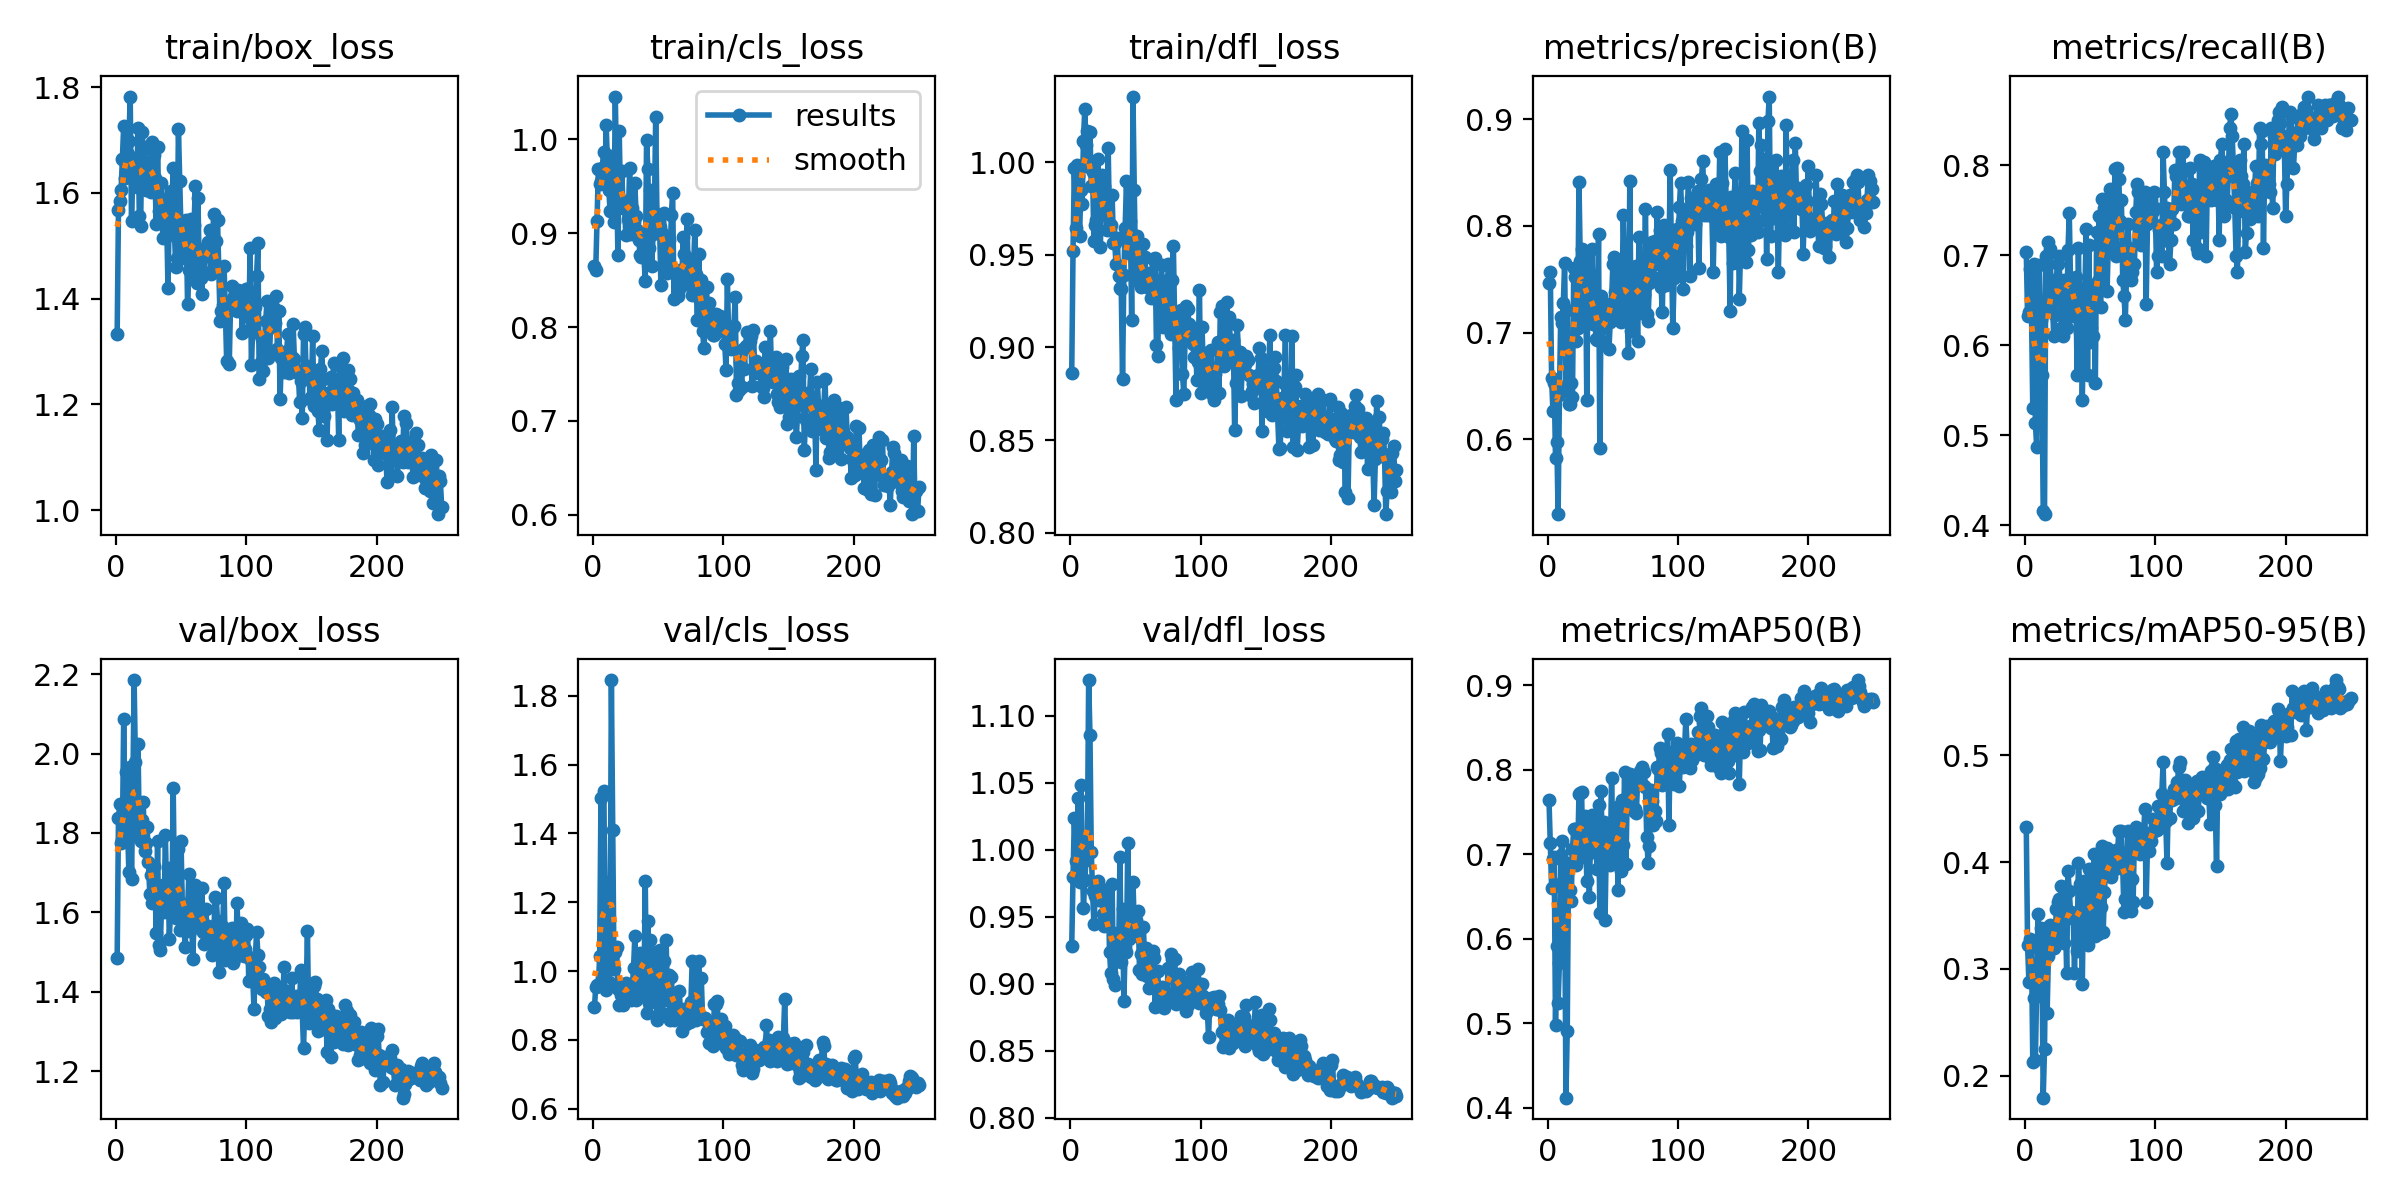

The table this chart was drawn from, first rows:
epoch, time, train/box_loss, train/cls_loss, train/dfl_loss, metrics/precision(B), metrics/recall(B), metrics/mAP50(B), metrics/mAP50-95(B), val/box_loss, val/cls_loss, val/dfl_loss, lr/pg0, lr/pg1, lr/pg2
1, 4.491, 1.334, 0.8651, 0.8862, 0.7464, 0.7032, 0.7641, 0.4331, 1.484, 0.895, 0.9279, 0.0004, 0.0004, 0.0004
2, 7.762, 1.568, 0.8608, 0.9517, 0.7564, 0.6321, 0.7136, 0.3226, 1.836, 0.9529, 0.9797, 0.0008168, 0.0008168, 0.0008168
3, 10.66, 1.585, 0.9134, 0.9968, 0.657, 0.6372, 0.6605, 0.2881, 1.873, 0.9594, 1.024, 0.00123, 0.00123, 0.00123
4, 13.43, 1.606, 0.9686, 0.9646, 0.627, 0.6842, 0.6942, 0.3283, 1.775, 0.9562, 0.9917, 0.00164, 0.00164, 0.00164
5, 16.19, 1.663, 0.9524, 0.9984, 0.6531, 0.6372, 0.6963, 0.32, 1.782, 1.043, 0.9783, 0.001968, 0.001968, 0.001968
6, 18.91, 1.727, 0.9559, 0.9923, 0.5821, 0.53, 0.4983, 0.213, 2.088, 1.502, 1.039, 0.00196, 0.00196, 0.00196
7, 21.64, 1.628, 0.9695, 0.96, 0.5977, 0.6903, 0.5913, 0.2729, 1.811, 0.9801, 0.9762, 0.001952, 0.001952, 0.001952
8, 24.29, 1.655, 0.9871, 0.985, 0.5299, 0.5133, 0.5242, 0.2147, 1.953, 1.523, 1.048, 0.001945, 0.001945, 0.001945
9, 27.05, 1.673, 0.9529, 0.9776, 0.6419, 0.4867, 0.5716, 0.2832, 1.808, 1.259, 1.003, 0.001937, 0.001937, 0.001937
10, 29.81, 1.698, 1.015, 1.012, 0.715, 0.6372, 0.6997, 0.3517, 1.7, 0.9441, 0.9564, 0.001929, 0.001929, 0.001929
11, 32.44, 1.782, 0.9741, 1.028, 0.7088, 0.6893, 0.7152, 0.3194, 1.966, 1.054, 0.9777, 0.001921, 0.001921, 0.001921
12, 35.23, 1.547, 0.9466, 1.009, 0.7276, 0.6283, 0.6681, 0.3382, 1.683, 0.967, 0.9925, 0.001913, 0.001913, 0.001913
13, 37.9, 1.64, 0.9235, 1.017, 0.7654, 0.5664, 0.6569, 0.3035, 1.903, 1.053, 1.002, 0.001905, 0.001905, 0.001905
14, 40.63, 1.64, 0.9822, 0.9975, 0.6503, 0.4159, 0.4121, 0.1793, 2.185, 1.846, 1.127, 0.001897, 0.001897, 0.001897
15, 43.29, 1.664, 0.9729, 1.016, 0.7213, 0.4123, 0.4909, 0.225, 1.978, 1.409, 1.086, 0.001889, 0.001889, 0.001889
16, 46, 1.61, 0.9119, 0.9871, 0.6331, 0.6991, 0.6899, 0.3383, 1.793, 1.006, 0.9985, 0.001881, 0.001881, 0.001881
17, 48.63, 1.722, 1.046, 0.9946, 0.6329, 0.6372, 0.6581, 0.259, 2.023, 1.055, 0.9689, 0.001873, 0.001873, 0.001873
18, 51.22, 1.555, 0.9579, 0.9575, 0.6526, 0.7148, 0.6449, 0.3122, 1.79, 1.069, 0.9447, 0.001865, 0.001865, 0.001865
19, 53.76, 1.537, 0.8773, 0.966, 0.6395, 0.7063, 0.7062, 0.3414, 1.778, 0.9483, 0.9654, 0.001857, 0.001857, 0.001857
20, 56.41, 1.716, 1.009, 0.9689, 0.7602, 0.6726, 0.7298, 0.3386, 1.831, 0.9017, 0.9691, 0.00185, 0.00185, 0.00185
21, 59.07, 1.687, 0.9347, 1.001, 0.752, 0.6549, 0.7301, 0.3209, 1.879, 0.9294, 0.9766, 0.001842, 0.001842, 0.001842
22, 61.68, 1.684, 0.9662, 0.9715, 0.6925, 0.6106, 0.6878, 0.3196, 1.755, 0.9504, 0.9626, 0.001834, 0.001834, 0.001834
23, 64.33, 1.606, 0.9265, 0.9542, 0.7047, 0.6337, 0.6992, 0.3212, 1.774, 0.9016, 0.9645, 0.001826, 0.001826, 0.001826
24, 67.06, 1.659, 0.9343, 0.9932, 0.8409, 0.6726, 0.7715, 0.3559, 1.814, 0.9446, 0.9676, 0.001818, 0.001818, 0.001818
25, 69.63, 1.634, 0.8984, 0.9718, 0.7668, 0.6903, 0.7725, 0.3623, 1.727, 0.9664, 0.9523, 0.00181, 0.00181, 0.00181
26, 72.25, 1.653, 0.9291, 0.9871, 0.7785, 0.6991, 0.7737, 0.3653, 1.646, 0.9457, 0.9427, 0.001802, 0.001802, 0.001802
27, 74.88, 1.601, 0.9153, 0.978, 0.7135, 0.6637, 0.6973, 0.33, 1.695, 0.958, 0.95, 0.001794, 0.001794, 0.001794
28, 77.51, 1.696, 0.9697, 0.9635, 0.765, 0.6195, 0.7167, 0.3773, 1.623, 0.9334, 0.946, 0.001786, 0.001786, 0.001786
29, 80.19, 1.671, 0.8995, 1.007, 0.7706, 0.6106, 0.745, 0.3764, 1.717, 0.9152, 0.9704, 0.001778, 0.001778, 0.001778
30, 82.85, 1.627, 0.9264, 0.9633, 0.6371, 0.6726, 0.6685, 0.3242, 1.67, 0.95, 0.9237, 0.00177, 0.00177, 0.00177
31, 85.48, 1.542, 0.9116, 0.9662, 0.7594, 0.6705, 0.7004, 0.3514, 1.547, 1.008, 0.9078, 0.001762, 0.001762, 0.001762
32, 88.18, 1.686, 0.9531, 0.9822, 0.7564, 0.6195, 0.6501, 0.2956, 1.781, 1.102, 0.9747, 0.001754, 0.001754, 0.001754
33, 90.82, 1.566, 0.9179, 0.9564, 0.7135, 0.7052, 0.7376, 0.3917, 1.517, 0.9156, 0.9038, 0.001747, 0.001747, 0.001747
34, 93.51, 1.556, 0.9036, 0.9563, 0.7785, 0.7464, 0.7465, 0.3729, 1.506, 0.9224, 0.8993, 0.001739, 0.001739, 0.001739
35, 96.29, 1.618, 0.8928, 0.9448, 0.7085, 0.6666, 0.712, 0.3532, 1.611, 0.9388, 0.9275, 0.001731, 0.001731, 0.001731
36, 98.99, 1.514, 0.8773, 0.9591, 0.7258, 0.6324, 0.7242, 0.3474, 1.668, 1.053, 0.9377, 0.001723, 0.001723, 0.001723
37, 101.8, 1.569, 0.8746, 0.9386, 0.6943, 0.646, 0.7034, 0.3504, 1.6, 1.022, 0.9203, 0.001715, 0.001715, 0.001715
38, 104.5, 1.589, 0.897, 0.9322, 0.6932, 0.64, 0.6831, 0.2964, 1.795, 1.025, 0.9943, 0.001707, 0.001707, 0.001707
39, 107.1, 1.547, 0.8743, 0.9317, 0.7925, 0.676, 0.7589, 0.3467, 1.629, 0.9478, 0.916, 0.001699, 0.001699, 0.001699
40, 109.8, 1.419, 0.8491, 0.8828, 0.5919, 0.5664, 0.6311, 0.3167, 1.711, 1.263, 0.956, 0.001691, 0.001691, 0.001691
41, 112.5, 1.572, 0.9996, 0.9391, 0.734, 0.708, 0.7747, 0.3989, 1.532, 0.8771, 0.8867, 0.001683, 0.001683, 0.001683
42, 115.2, 1.604, 0.9686, 0.9643, 0.6913, 0.6144, 0.6921, 0.3793, 1.606, 1.145, 0.9272, 0.001675, 0.001675, 0.001675
43, 117.8, 1.579, 0.8841, 0.9897, 0.7252, 0.6637, 0.7384, 0.3794, 1.599, 0.9073, 0.9234, 0.001667, 0.001667, 0.001667
44, 120.6, 1.647, 0.9465, 0.9605, 0.7091, 0.5394, 0.6221, 0.2858, 1.913, 1.091, 1.005, 0.001659, 0.001659, 0.001659
45, 123.4, 1.519, 0.8651, 0.951, 0.7162, 0.6283, 0.7134, 0.3824, 1.634, 0.9201, 0.9331, 0.001652, 0.001652, 0.001652
46, 126.1, 1.46, 0.8994, 0.9681, 0.7137, 0.6619, 0.7171, 0.3736, 1.585, 0.9203, 0.9454, 0.001644, 0.001644, 0.001644
47, 128.8, 1.477, 0.9232, 0.9146, 0.6845, 0.7295, 0.7271, 0.3498, 1.655, 0.9461, 0.9409, 0.001636, 0.001636, 0.001636
48, 131.4, 1.721, 1.024, 1.035, 0.71, 0.5664, 0.6878, 0.3221, 1.76, 1.056, 0.9762, 0.001628, 0.001628, 0.001628
49, 134.1, 1.622, 0.9138, 0.9851, 0.7282, 0.7112, 0.7903, 0.3932, 1.554, 0.859, 0.9425, 0.00162, 0.00162, 0.00162
50, 136.8, 1.526, 0.9055, 0.9409, 0.7646, 0.6036, 0.7158, 0.3306, 1.779, 1.029, 0.9475, 0.001612, 0.001612, 0.001612
51, 139.4, 1.5, 0.9063, 0.96, 0.7713, 0.6195, 0.7058, 0.3646, 1.615, 1.062, 0.9358, 0.001604, 0.001604, 0.001604
52, 142.3, 1.476, 0.8447, 0.9367, 0.7379, 0.6106, 0.6958, 0.3515, 1.622, 1.045, 0.9543, 0.001596, 0.001596, 0.001596
53, 145, 1.5, 0.9008, 0.935, 0.7156, 0.6637, 0.752, 0.4078, 1.513, 0.8769, 0.9103, 0.001588, 0.001588, 0.001588
54, 147.7, 1.549, 0.9211, 0.9325, 0.7621, 0.5575, 0.6577, 0.3303, 1.559, 1.028, 0.9221, 0.00158, 0.00158, 0.00158
55, 150.3, 1.389, 0.8748, 0.9356, 0.7123, 0.7257, 0.7576, 0.354, 1.604, 0.9519, 0.9076, 0.001572, 0.001572, 0.001572
56, 153.1, 1.453, 0.8659, 0.9559, 0.71, 0.6717, 0.68, 0.3328, 1.696, 1.091, 0.9423, 0.001564, 0.001564, 0.001564
57, 155.7, 1.476, 0.8576, 0.9486, 0.7297, 0.7434, 0.7643, 0.3959, 1.554, 0.9152, 0.9164, 0.001556, 0.001556, 0.001556
58, 158.4, 1.55, 0.8931, 0.9398, 0.8102, 0.6424, 0.711, 0.358, 1.613, 0.9894, 0.9263, 0.001549, 0.001549, 0.001549
59, 161.2, 1.442, 0.8666, 0.9326, 0.7548, 0.7628, 0.7969, 0.4152, 1.483, 0.8568, 0.9058, 0.001541, 0.001541, 0.001541
60, 163.9, 1.54, 0.9192, 0.9336, 0.7168, 0.6637, 0.6886, 0.3342, 1.578, 0.9821, 0.8968, 0.001533, 0.001533, 0.001533
... 190 more rows
